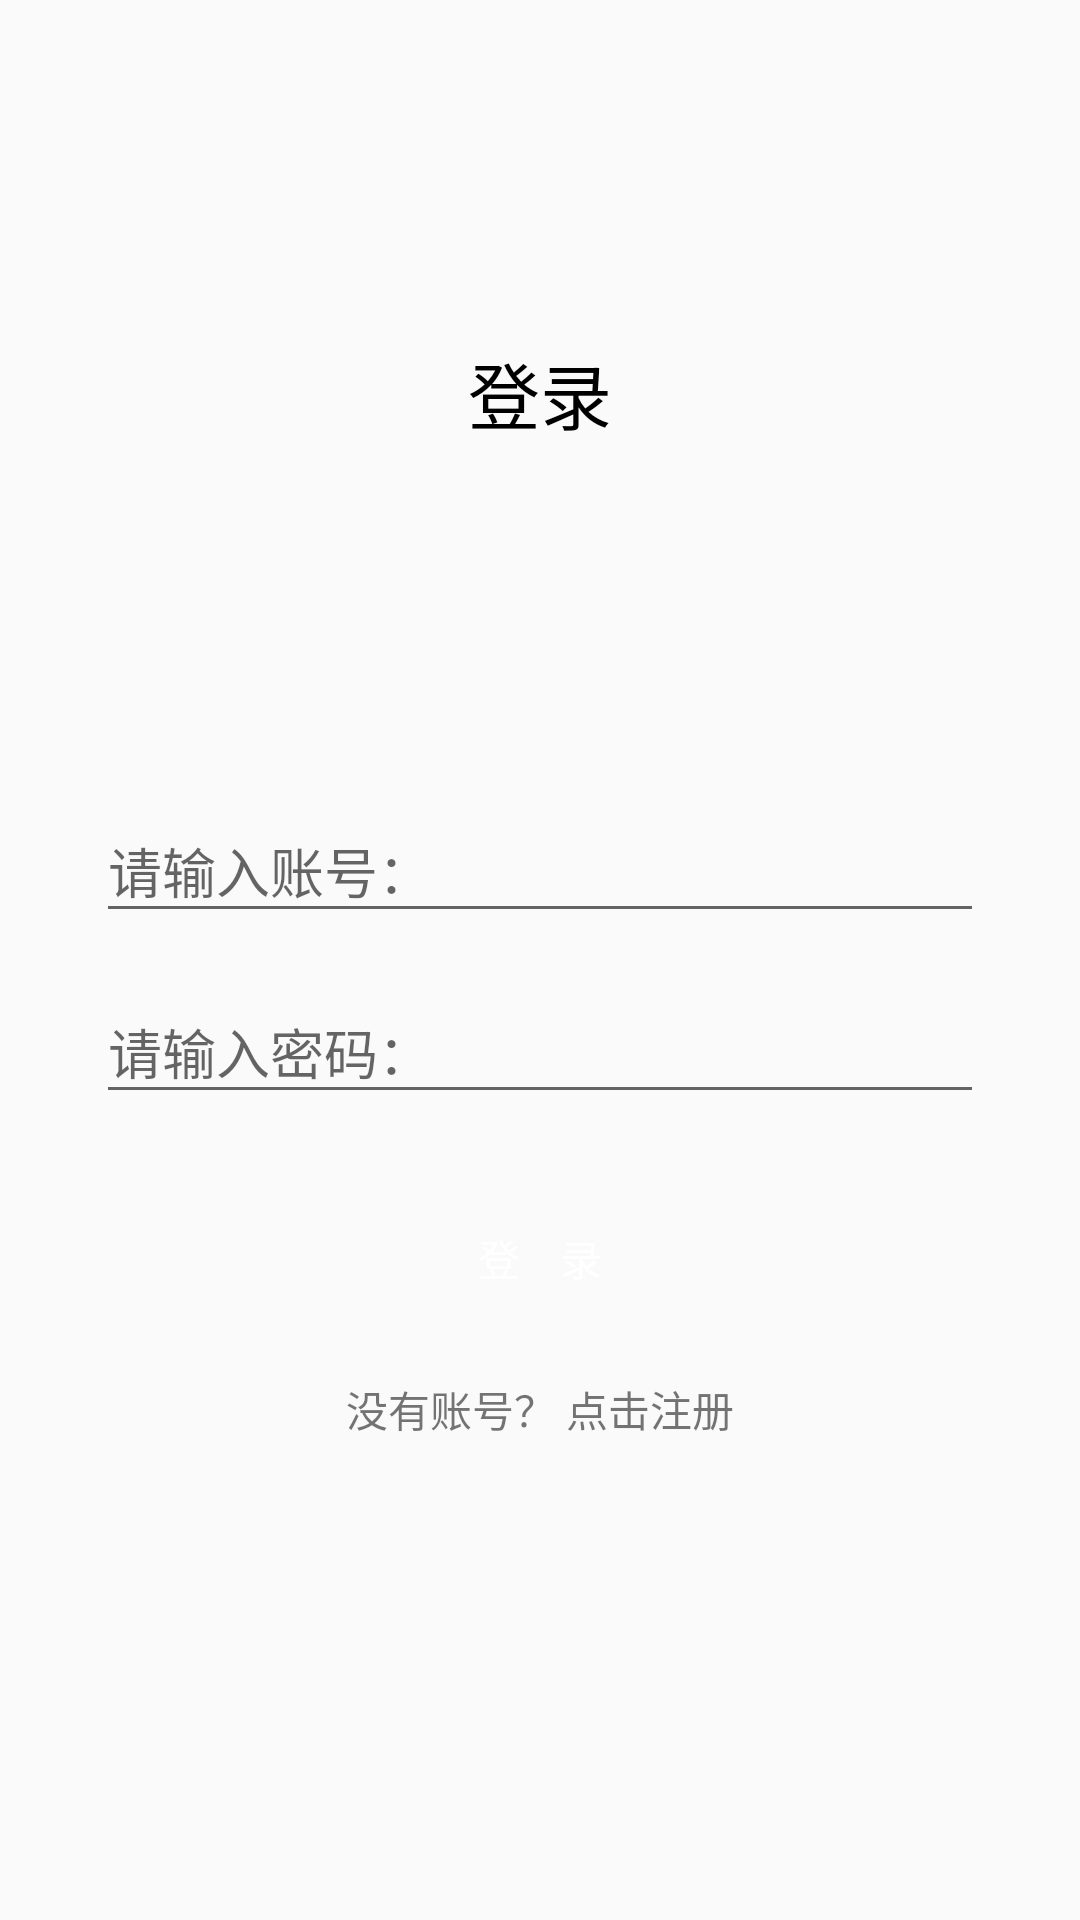

Here is an Android app screen rendered from its layout file. Give the layout XML and the strings, colors and styles it references.
<!-- AndroidManifest.xml: application theme AppTheme.DayNight.NoActionBar -->
<!-- res/layout/activity_login.xml -->
<?xml version="1.0" encoding="utf-8"?>
<android.support.constraint.ConstraintLayout
    xmlns:android="http://schemas.android.com/apk/res/android"
    xmlns:app="http://schemas.android.com/apk/res-auto"
    android:focusable="true"
    android:focusableInTouchMode="true"
    android:layout_width="match_parent"
    android:layout_height="match_parent">

    <TextView
        android:layout_width="wrap_content"
        android:layout_height="32dp"
        android:layout_marginEnd="8dp"
        android:layout_marginStart="8dp"
        android:text="登录"
        android:textColor="@android:color/black"
        android:textSize="24sp"
        app:layout_constraintBottom_toTopOf="@+id/textInputLayout_name_login"
        app:layout_constraintEnd_toEndOf="parent"
        app:layout_constraintStart_toStartOf="parent"
        app:layout_constraintTop_toTopOf="parent" />

    <Button
        android:id="@+id/btn_login"
        android:layout_width="0dp"
        android:layout_height="wrap_content"
        android:layout_marginEnd="40dp"
        android:layout_marginStart="40dp"
        android:layout_marginTop="24dp"
        android:background="@drawable/btn_bg"
        android:text="登    录"
        android:textColor="@android:color/white"
        app:layout_constraintEnd_toEndOf="parent"
        app:layout_constraintStart_toStartOf="parent"
        app:layout_constraintTop_toBottomOf="@+id/textInputLayout_pwd_login" />

    <TextView
        android:id="@+id/tv_re"
        android:layout_width="wrap_content"
        android:layout_height="wrap_content"
        android:layout_marginEnd="8dp"
        android:layout_marginStart="8dp"
        android:layout_marginTop="16dp"
        android:text="没有账号？ 点击注册"
        app:layout_constraintEnd_toEndOf="parent"
        app:layout_constraintStart_toStartOf="parent"
        app:layout_constraintTop_toBottomOf="@+id/btn_login" />

    <android.support.design.widget.TextInputLayout
        android:id="@+id/textInputLayout_pwd_login"
        android:layout_width="0dp"
        android:layout_height="wrap_content"
        android:layout_marginEnd="32dp"
        android:layout_marginStart="32dp"
        android:layout_marginTop="50dp"
        android:hint="请输入密码："
        app:layout_constraintBottom_toBottomOf="parent"
        app:layout_constraintEnd_toEndOf="parent"
        app:layout_constraintStart_toStartOf="parent"
        app:layout_constraintTop_toTopOf="parent">

        <android.support.design.widget.TextInputEditText
            android:layout_width="match_parent"
            android:layout_height="wrap_content" />
    </android.support.design.widget.TextInputLayout>

    <android.support.design.widget.TextInputLayout
        android:id="@+id/textInputLayout_name_login"
        android:layout_width="0dp"
        android:layout_height="wrap_content"
        android:layout_marginBottom="8dp"
        android:layout_marginEnd="32dp"
        android:layout_marginStart="32dp"
        android:hint="请输入账号："
        app:layout_constraintBottom_toTopOf="@+id/textInputLayout_pwd_login"
        app:layout_constraintEnd_toEndOf="parent"
        app:layout_constraintStart_toStartOf="parent">

        <android.support.design.widget.TextInputEditText
            android:layout_width="match_parent"
            android:layout_height="wrap_content" />
    </android.support.design.widget.TextInputLayout>

</android.support.constraint.ConstraintLayout>
<!-- resources referenced by this layout -->
<resources>
  <style name="AppTheme.DayNight.NoActionBar" parent="Theme.AppCompat.DayNight.NoActionBar">
          <item name="colorPrimary">@color/colorPrimary</item>
          <item name="colorPrimaryDark">@color/colorPrimaryDark</item>
          <item name="colorAccent">@color/colorAccent</item>
      </style>
  <color name="colorPrimary">#fff</color>
  <color name="colorPrimaryDark">#ff0099cc</color>
  <color name="colorAccent">#00ddff</color>
</resources>
